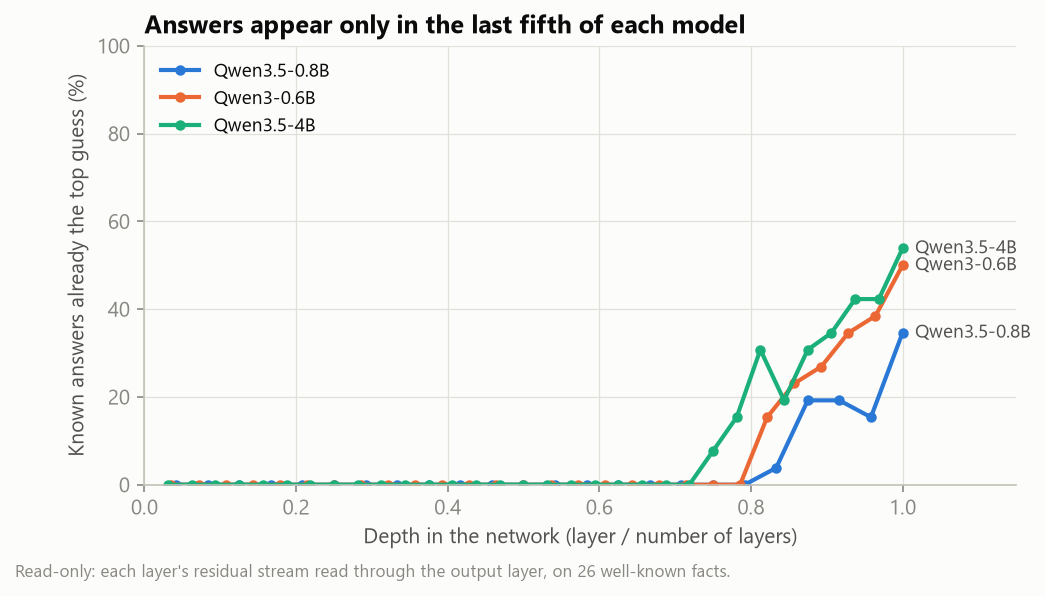

Values plotted in this chart, from the file beside it:
model, layer, depth, known_answers_on_top_percent
Qwen3.5-0.8B, 0, 0.042, 0.0
Qwen3.5-0.8B, 1, 0.083, 0.0
Qwen3.5-0.8B, 2, 0.125, 0.0
Qwen3.5-0.8B, 3, 0.167, 0.0
Qwen3.5-0.8B, 4, 0.208, 0.0
Qwen3.5-0.8B, 5, 0.250, 0.0
Qwen3.5-0.8B, 6, 0.292, 0.0
Qwen3.5-0.8B, 7, 0.333, 0.0
Qwen3.5-0.8B, 8, 0.375, 0.0
Qwen3.5-0.8B, 9, 0.417, 0.0
Qwen3.5-0.8B, 10, 0.458, 0.0
Qwen3.5-0.8B, 11, 0.500, 0.0
Qwen3.5-0.8B, 12, 0.542, 0.0
Qwen3.5-0.8B, 13, 0.583, 0.0
Qwen3.5-0.8B, 14, 0.625, 0.0
Qwen3.5-0.8B, 15, 0.667, 0.0
Qwen3.5-0.8B, 16, 0.708, 0.0
Qwen3.5-0.8B, 17, 0.750, 0.0
Qwen3.5-0.8B, 18, 0.792, 0.0
Qwen3.5-0.8B, 19, 0.833, 3.8
Qwen3.5-0.8B, 20, 0.875, 19.2
Qwen3.5-0.8B, 21, 0.917, 19.2
Qwen3.5-0.8B, 22, 0.958, 15.4
Qwen3.5-0.8B, 23, 1.000, 34.6
Qwen3-0.6B, 0, 0.036, 0.0
Qwen3-0.6B, 1, 0.071, 0.0
Qwen3-0.6B, 2, 0.107, 0.0
Qwen3-0.6B, 3, 0.143, 0.0
Qwen3-0.6B, 4, 0.179, 0.0
Qwen3-0.6B, 5, 0.214, 0.0
Qwen3-0.6B, 6, 0.250, 0.0
Qwen3-0.6B, 7, 0.286, 0.0
Qwen3-0.6B, 8, 0.321, 0.0
Qwen3-0.6B, 9, 0.357, 0.0
Qwen3-0.6B, 10, 0.393, 0.0
Qwen3-0.6B, 11, 0.429, 0.0
Qwen3-0.6B, 12, 0.464, 0.0
Qwen3-0.6B, 13, 0.500, 0.0
Qwen3-0.6B, 14, 0.536, 0.0
Qwen3-0.6B, 15, 0.571, 0.0
Qwen3-0.6B, 16, 0.607, 0.0
Qwen3-0.6B, 17, 0.643, 0.0
Qwen3-0.6B, 18, 0.679, 0.0
Qwen3-0.6B, 19, 0.714, 0.0
Qwen3-0.6B, 20, 0.750, 0.0
Qwen3-0.6B, 21, 0.786, 0.0
Qwen3-0.6B, 22, 0.821, 15.4
Qwen3-0.6B, 23, 0.857, 23.1
Qwen3-0.6B, 24, 0.893, 26.9
Qwen3-0.6B, 25, 0.929, 34.6
Qwen3-0.6B, 26, 0.964, 38.5
Qwen3-0.6B, 27, 1.000, 50.0
Qwen3.5-4B, 0, 0.031, 0.0
Qwen3.5-4B, 1, 0.062, 0.0
Qwen3.5-4B, 2, 0.094, 0.0
Qwen3.5-4B, 3, 0.125, 0.0
Qwen3.5-4B, 4, 0.156, 0.0
Qwen3.5-4B, 5, 0.188, 0.0
Qwen3.5-4B, 6, 0.219, 0.0
Qwen3.5-4B, 7, 0.250, 0.0
... 24 more rows
